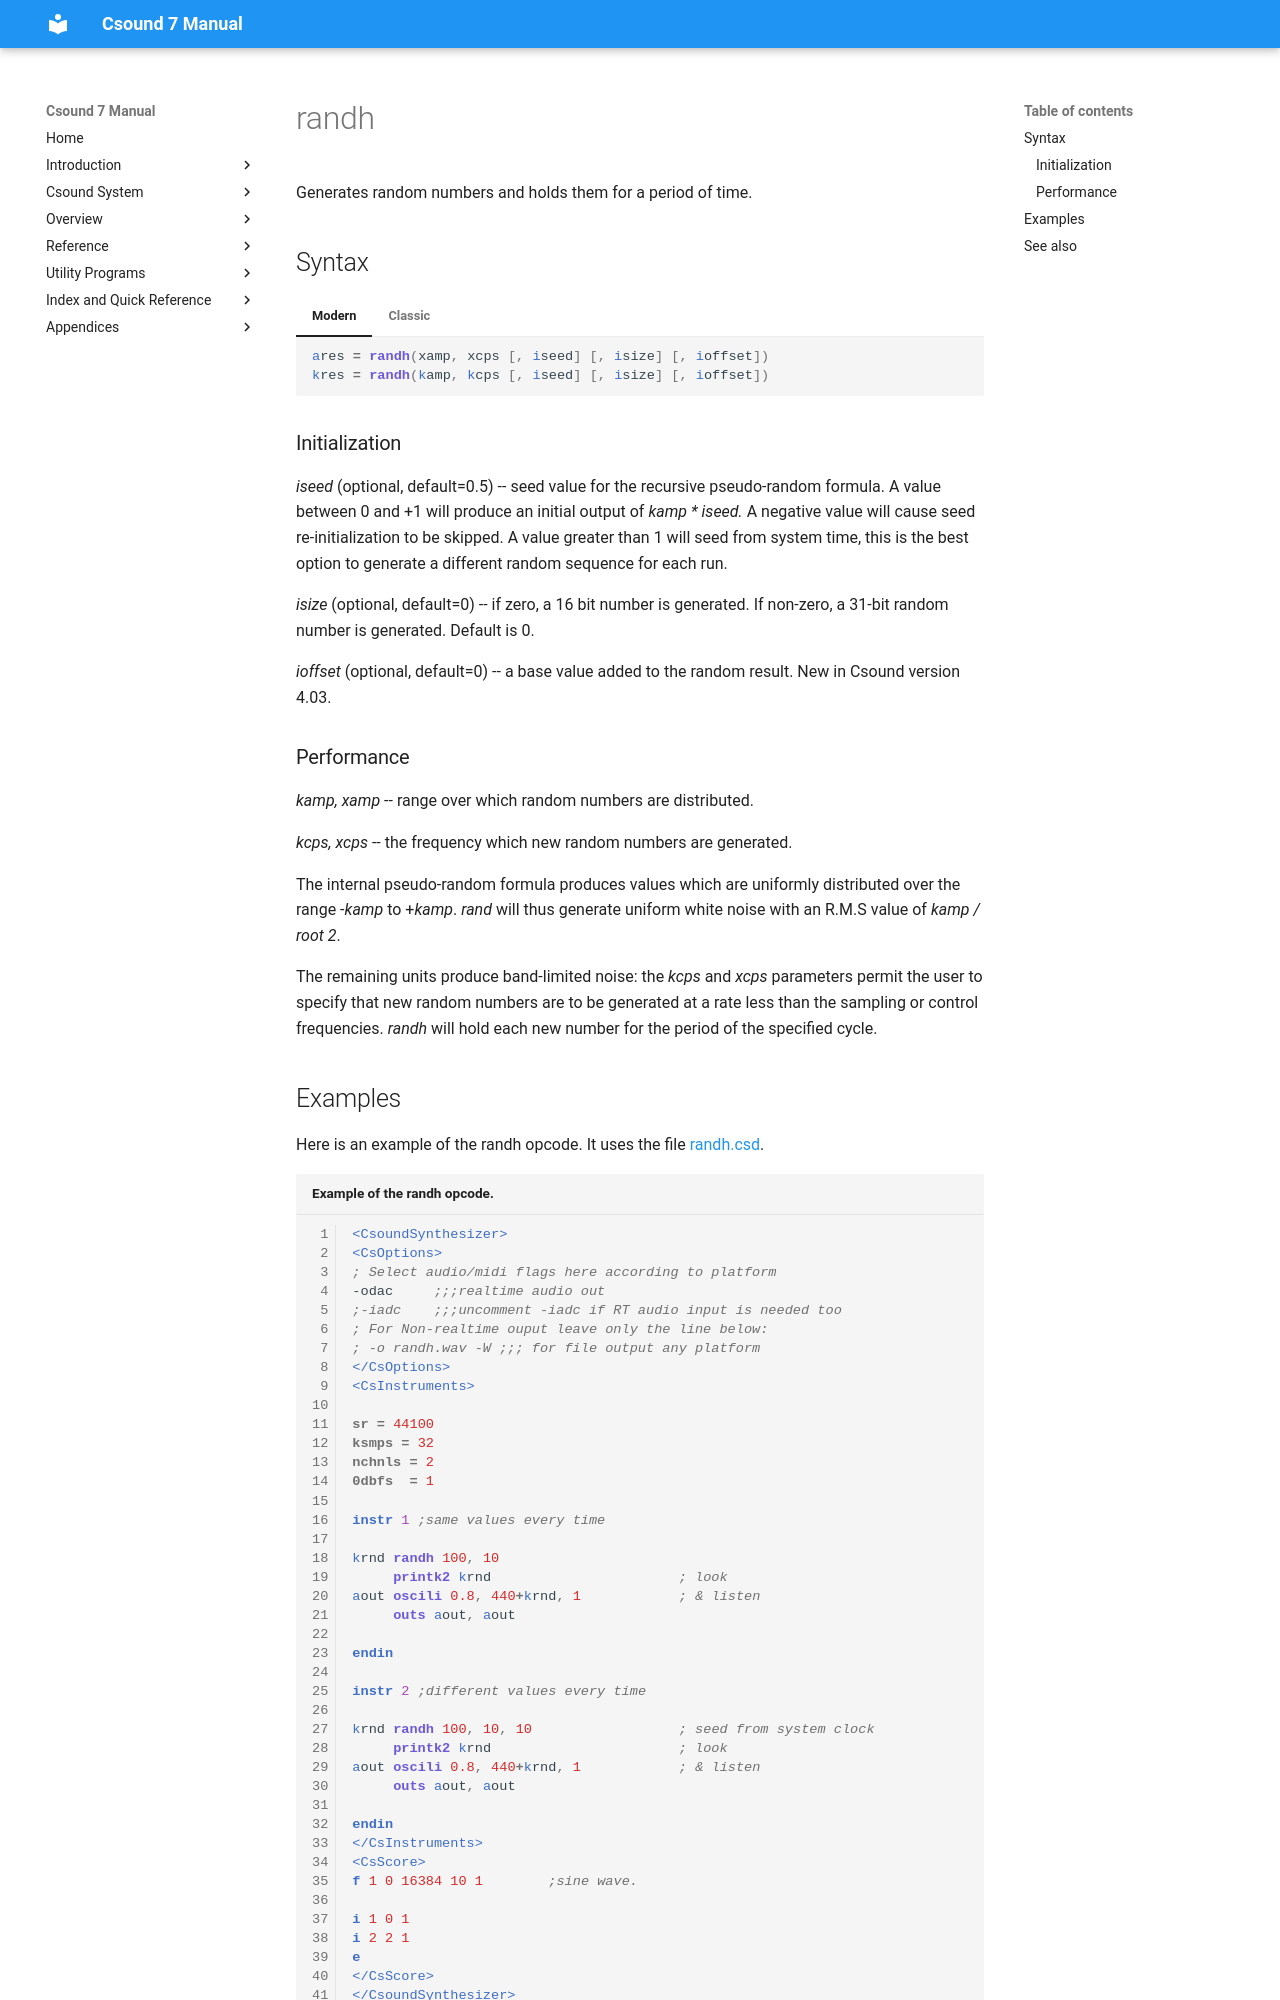

repository: csound/manual · page: opcodes/randh/index.html · generator: mkdocs

<!--
id:randh
category:Signal Generators:Random (Noise) Generators
-->
# randh
Generates random numbers and holds them for a period of time.

## Syntax
=== "Modern"
    ``` csound-orc
    ares = randh(xamp, xcps [, iseed] [, isize] [, ioffset])
    kres = randh(kamp, kcps [, iseed] [, isize] [, ioffset])
    ```

=== "Classic"
    ``` csound-orc
    ares randh xamp, xcps [, iseed] [, isize] [, ioffset]
    kres randh kamp, kcps [, iseed] [, isize] [, ioffset]
    ```

### Initialization

_iseed_ (optional, default=0.5) -- seed value for the recursive pseudo-random formula. A value between 0 and +1 will produce an initial output of _kamp * iseed._ A negative value will cause seed re-initialization to be skipped. A value greater than 1 will seed from system time, this is the best option to generate a different random sequence for each run.

_isize_ (optional, default=0) -- if zero, a 16 bit number is generated. If non-zero, a 31-bit random number is generated. Default is 0.

_ioffset_ (optional, default=0) -- a base value added to the random result. New in Csound version 4.03.

### Performance

_kamp, xamp_ -- range over which random numbers are distributed.

_kcps, xcps_ -- the frequency which new random numbers are generated.

The internal pseudo-random formula produces values which are uniformly distributed over the range -_kamp_ to +_kamp_. _rand_ will thus generate uniform white noise with an R.M.S value of _kamp / root 2_.

The remaining units produce band-limited noise: the _kcps_ and _xcps_ parameters permit the user to specify that new random numbers are to be generated at a rate less than the sampling or control frequencies. _randh_ will hold each new number for the period of the specified cycle.
